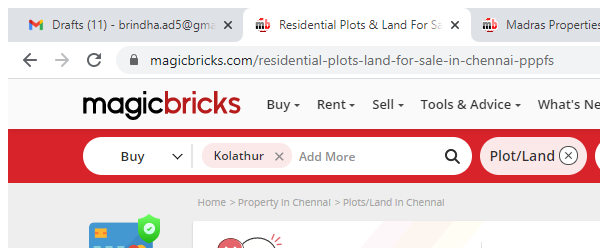
Task: computer vision,
Workflow: web scrapping

Step 1: Attach Window 'chrome.exe Residential' on the element in window 'Residential Plots & Land For Sale in Chennai - Google Chrome' (chrome.exe)

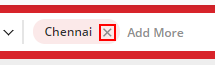
Step 2: click on the element

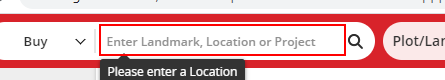
Step 3: type "s.kolathur" into the text box 'refine_keyword'

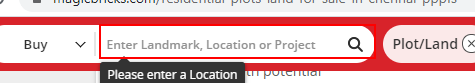
Step 4: click on the element

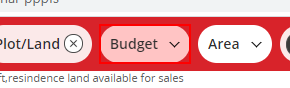
Step 5: click on the element

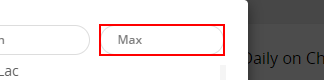
Step 6: click on the text box

Step 7: type "80 Lac" into the text box (same screen as step 6)

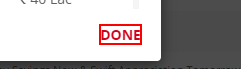
Step 8: click on the link

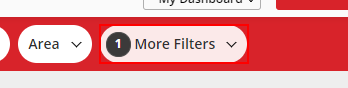
Step 9: click on the element

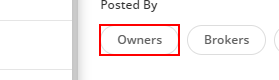
Step 10: click on the label 'Owners'

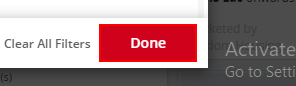
Step 11: click on the element 'Done'

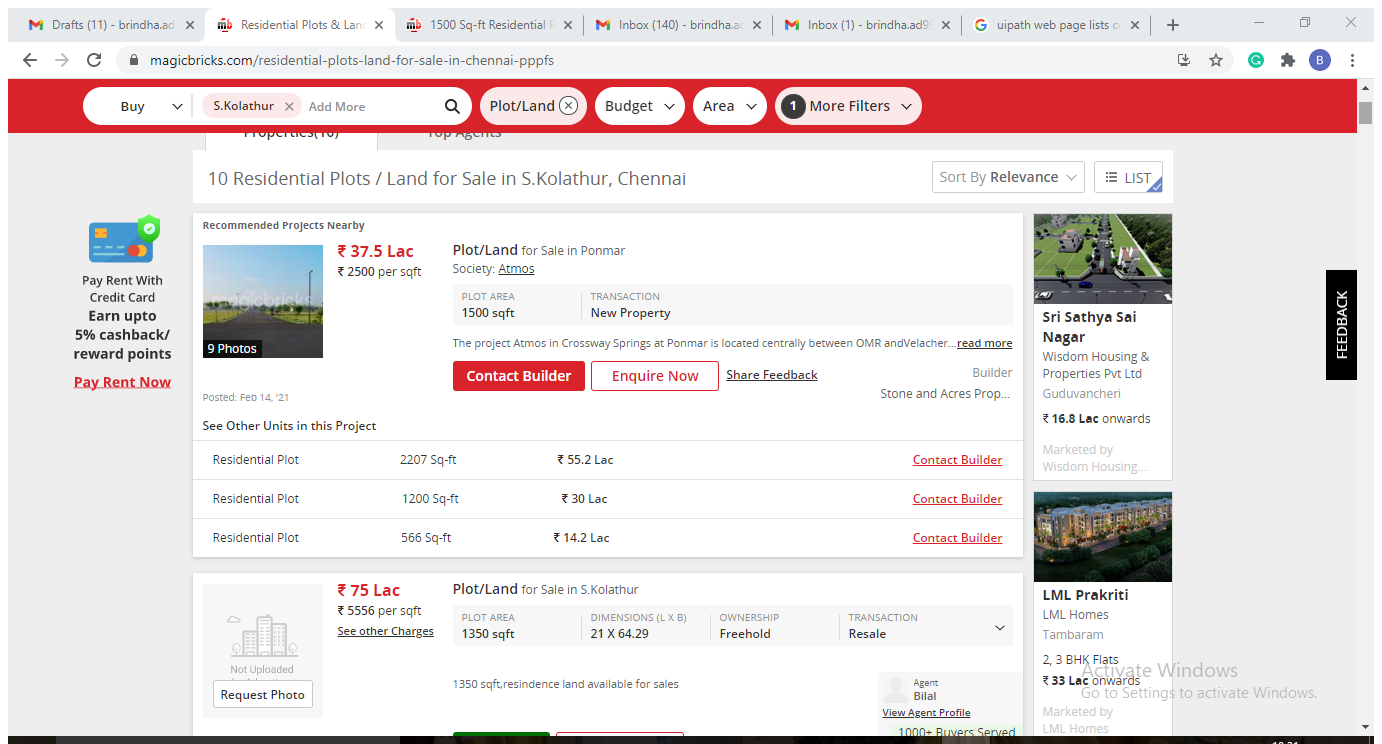
Step 12: Attach Browser 'Residenti Page' in window 'Residential Plots & Land For Sale in Chennai' (chrome.exe)

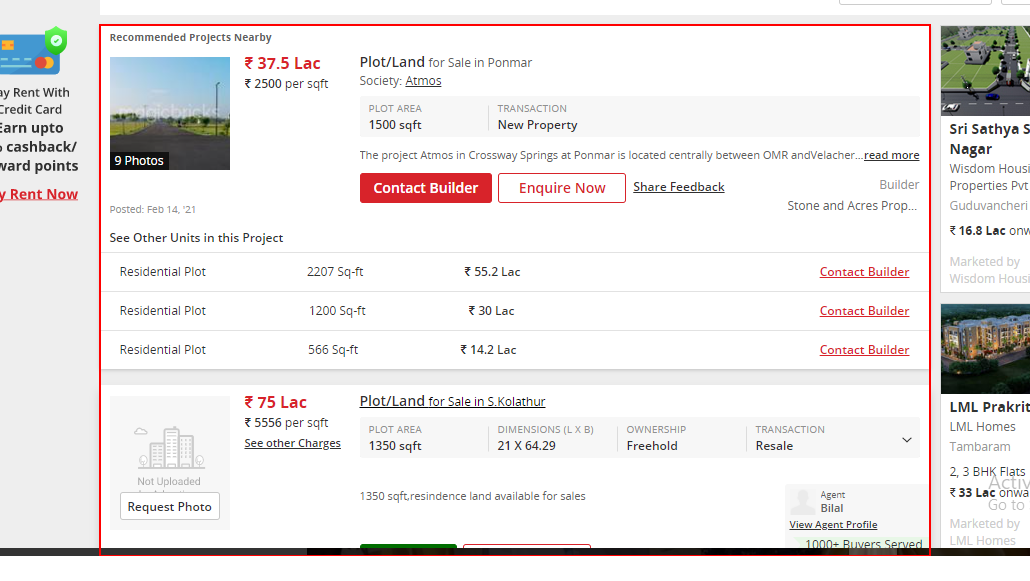
Step 13: get-text from the element